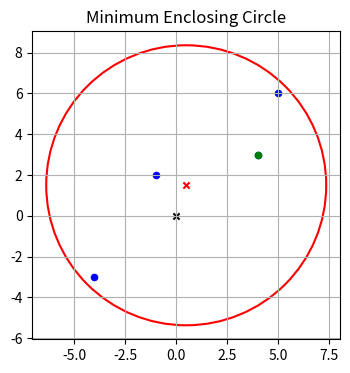

The script that saved this image:
import numpy as np
import matplotlib.pyplot as plt
import math


# -----------------------------
# Minimum Enclosing Circle (simple version)
# -----------------------------
def min_enclosing_circle(points):
    points = np.array(points)
    
    # Compute all pairwise distances
    max_d = 0
    p1, p2 = None, None
    
    for i in range(len(points)):
        for j in range(i+1, len(points)):
            d = np.linalg.norm(points[i] - points[j])
            if d > max_d:
                max_d = d
                p1, p2 = points[i], points[j]
    
    # Center = midpoint of farthest pair
    center = (p1 + p2) / 2
    radius = max_d / 2+0.5
    
    return center, radius

# -----------------------------
# Your points
# -----------------------------
points       = [(-4, -3), (-1, 2), (4, 3), (5,6)]
search_space = [(-5, -3), (-1, 0), (1, 3), (5,6)]

nearest = min(points, key=lambda s: math.dist(s ,(5,4)))

print("Nearest point in search space to (2,1):", nearest)



center, radius = min_enclosing_circle(points)
print("Center:", center)
print("Radius:", radius)

# -----------------------------
# Plot
# -----------------------------
fig, ax = plt.subplots(figsize=(4, 4))

# Plot points
px, py = zip(*points)
ax.scatter(px, py, color='blue', s=20, label='Points')

# Plot circle
circle = plt.Circle(center, radius, color='red', fill=False, linewidth=1.5)
ax.add_patch(circle)

# Plot center
ax.scatter(0, 0, color='black', s=20, marker='x', label='Origin')
ax.scatter(center[0], center[1], color='red', s=20, marker='x', label='Center')
ax.scatter(nearest[0], nearest[1], color='green', s=20, marker='o', label='Nearest Point')
# Formatting
ax.set_aspect('equal', 'box')
ax.grid(True)
#ax.legend()
ax.set_title("Minimum Enclosing Circle")

plt.show()
